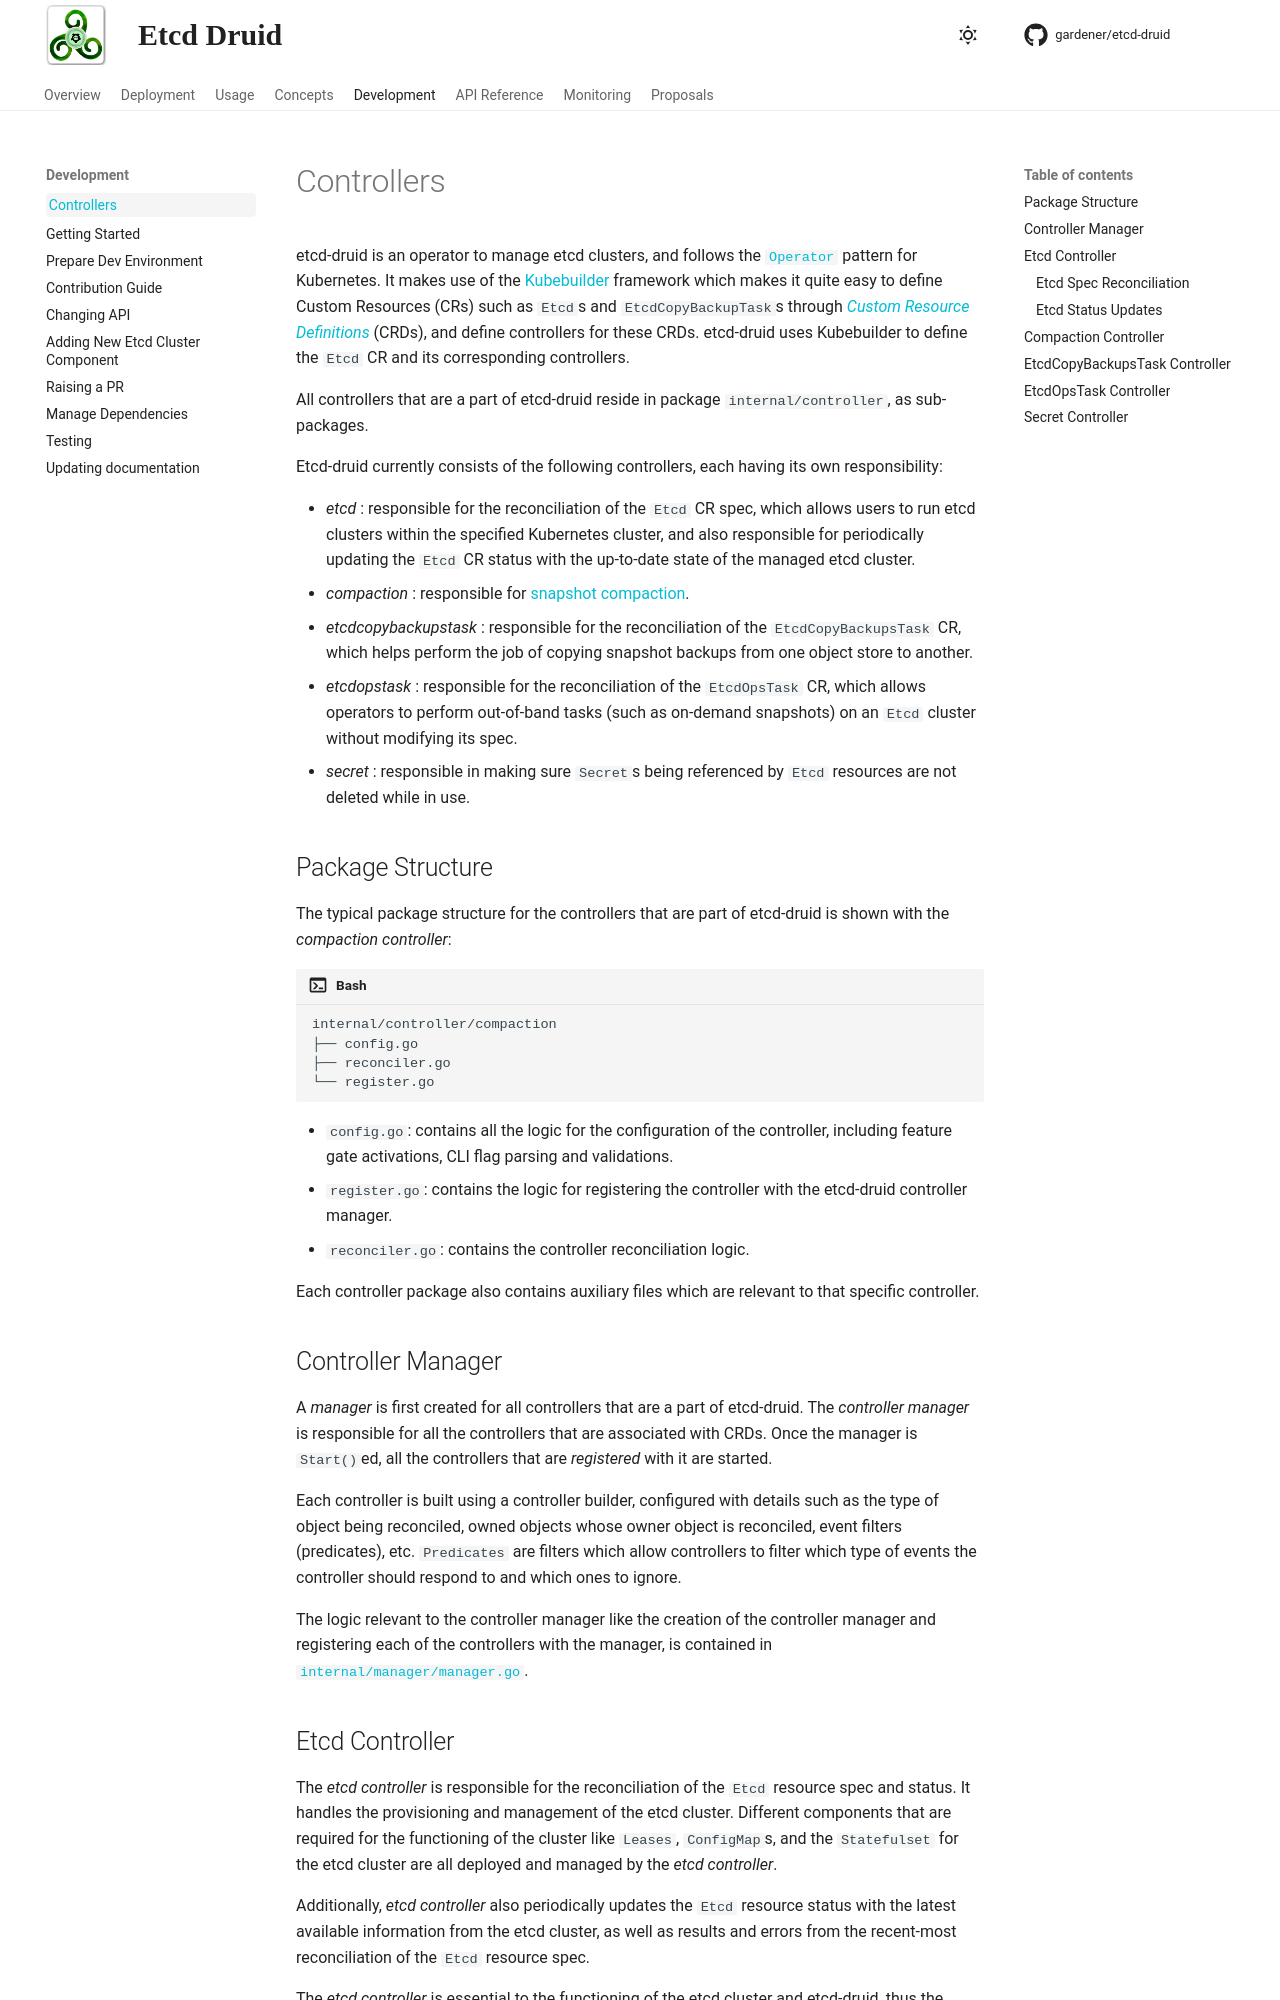

repository: gardener/etcd-druid · page: development/controllers.html · generator: mkdocs

# Controllers

etcd-druid is an operator to manage etcd clusters, and follows the [`Operator`](https://kubernetes.io/docs/concepts/extend-kubernetes/operator/) pattern for Kubernetes.
It makes use of the [Kubebuilder](https://github.com/kubernetes-sigs/kubebuilder) framework which makes it quite easy to define Custom Resources (CRs) such as `Etcd`s and `EtcdCopyBackupTask`s through [*Custom Resource Definitions*](https://kubernetes.io/docs/tasks/extend-kubernetes/custom-resources/custom-resource-definitions/) (CRDs), and define controllers for these CRDs.
etcd-druid uses Kubebuilder to define the `Etcd` CR and its corresponding controllers.

All controllers that are a part of etcd-druid reside in package `internal/controller`, as sub-packages.

Etcd-druid currently consists of the following controllers, each having its own responsibility:

- *etcd* : responsible for the reconciliation of the `Etcd` CR spec, which allows users to run etcd clusters within the specified Kubernetes cluster, and also responsible for periodically updating the `Etcd` CR status with the up-to-date state of the managed etcd cluster.
- *compaction* : responsible for [snapshot compaction](../proposals/02-snapshot-compaction.md).
- *etcdcopybackupstask* : responsible for the reconciliation of the `EtcdCopyBackupsTask` CR, which helps perform the job of copying snapshot backups from one object store to another.
- *etcdopstask* : responsible for the reconciliation of the `EtcdOpsTask` CR, which allows operators to perform out-of-band tasks (such as on-demand snapshots) on an `Etcd` cluster without modifying its spec.
- *secret* : responsible in making sure `Secret`s being referenced by `Etcd` resources are not deleted while in use.

## Package Structure

The typical package structure for the controllers that are part of etcd-druid is shown with the *compaction controller*:

``` bash
internal/controller/compaction
├── config.go
├── reconciler.go
└── register.go
```

- `config.go`: contains all the logic for the configuration of the controller, including feature gate activations, CLI flag parsing and validations.
- `register.go`: contains the logic for registering the controller with the etcd-druid controller manager.
- `reconciler.go`: contains the controller reconciliation logic.

Each controller package also contains auxiliary files which are relevant to that specific controller.

## Controller Manager

A *manager* is first created for all controllers that are a part of etcd-druid.
The *controller manager* is responsible for all the controllers that are associated with CRDs.
Once the manager is `Start()`ed, all the controllers that are *registered* with it are started.

Each controller is built using a controller builder, configured with details such as the type of object being reconciled, owned objects whose owner object is reconciled, event filters (predicates), etc. `Predicates` are filters which allow controllers to filter which type of events the controller should respond to and which ones to ignore.

The logic relevant to the controller manager like the creation of the controller manager and registering each of the controllers with the manager, is contained in [`internal/manager/manager.go`](https://github.com/gardener/etcd-druid/blob/master/internal/manager/manager.go).

## Etcd Controller

The *etcd controller* is responsible for the reconciliation of the `Etcd` resource spec and status. It handles the provisioning and management of the etcd cluster. Different components that are required for the functioning of the cluster like `Leases`, `ConfigMap`s, and the `Statefulset` for the etcd cluster are all deployed and managed by the *etcd controller*.

Additionally, *etcd controller* also periodically updates the `Etcd` resource status with the latest available information from the etcd cluster, as well as results and errors from the recent-most reconciliation of the `Etcd` resource spec.

The *etcd controller* is essential to the functioning of the etcd cluster and etcd-druid, thus the minimum number of worker threads is 1 (default being 3), controlled by the CLI flag `--etcd-workers`.
